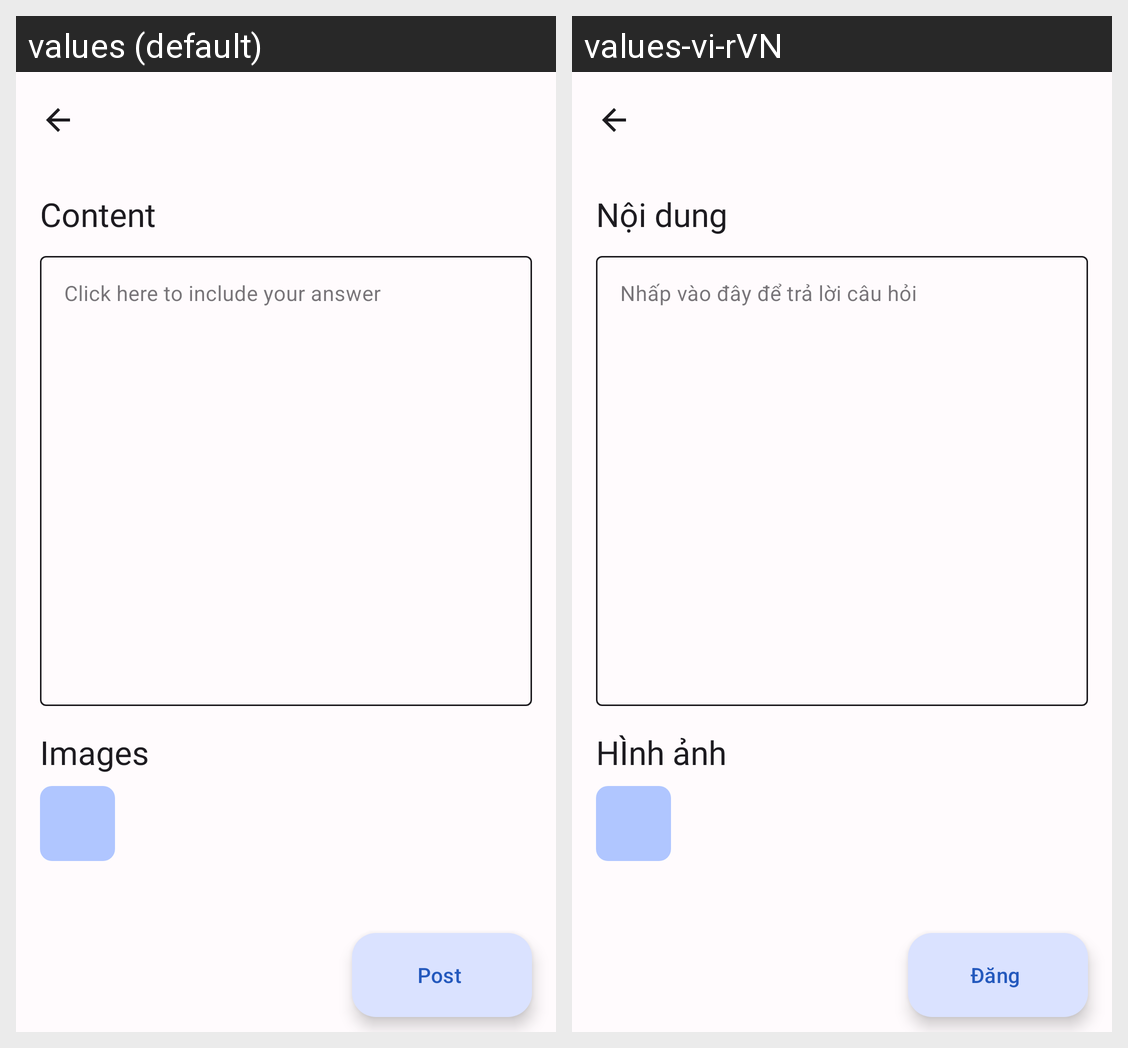

For this localized Android screen grid, give each drawn string resource with its value in every locale shown.
Android screen res/layout/activity_create_answer.xml rendered under 2 locales, left to right: values (default), values-vi-rVN. Device: Nexus 5 (rendered at 1080×1920; each locale shown at half size, 540×960, under a caption strip naming it); theme Theme.Kotae.
Strings drawn on this screen, with the default value and each locale's value (text and hints the layout hard-codes, and strings that could not be matched under every locale, appear in the picture but are not listed):

create_answer_content_title
  values: Content
  values-vi-rVN: Nội dung

create_answer_content_description
  values: Click here to include your answer
  values-vi-rVN: Nhấp vào đây để trả lời câu hỏi

create_answer_images_title
  values: Images
  values-vi-rVN: HÌnh ảnh

fab_post_answer
  values: Post
  values-vi-rVN: Đăng
